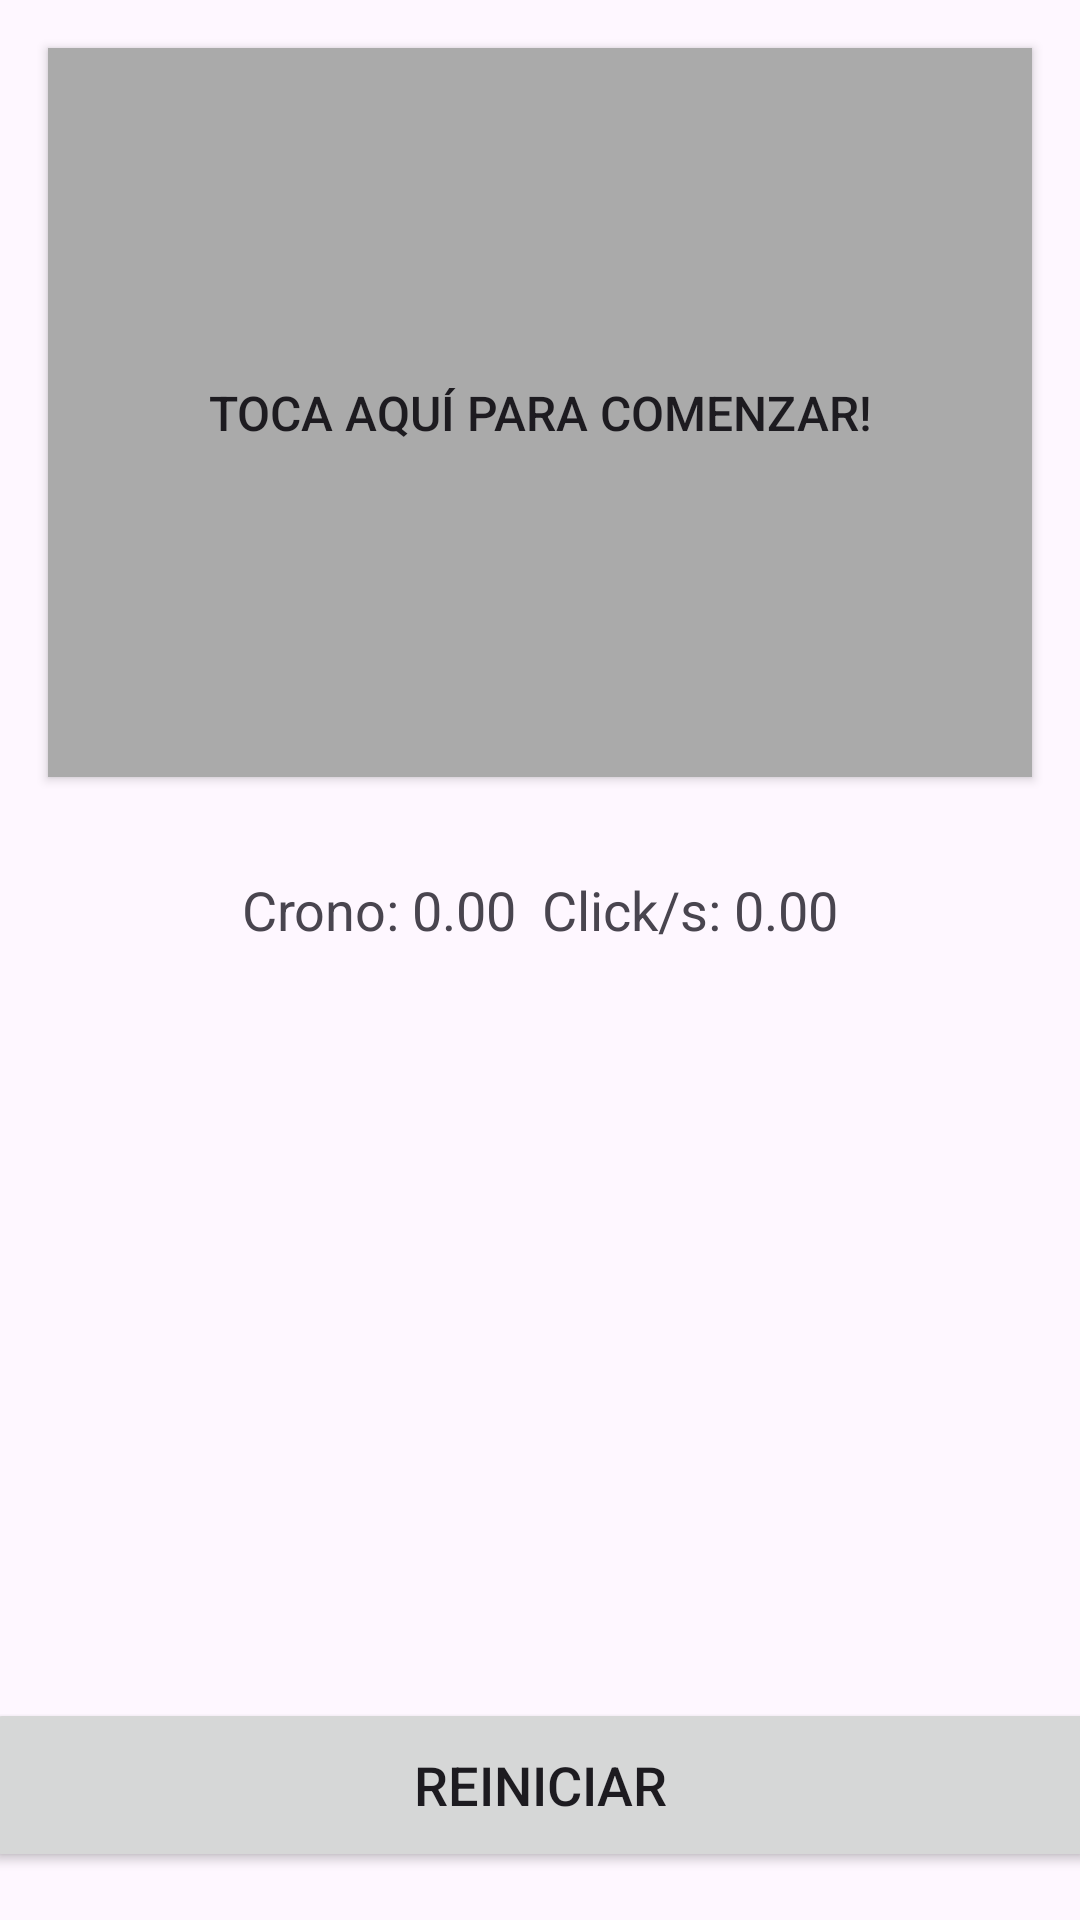

Write the Android layout XML for this screen, with the resource values it uses.
<!-- AndroidManifest.xml: application theme Theme.Nac1 -->
<!-- res/layout/activity_main.xml -->
<?xml version="1.0" encoding="utf-8"?>
<androidx.constraintlayout.widget.ConstraintLayout xmlns:android="http://schemas.android.com/apk/res/android"
    xmlns:tools="http://schemas.android.com/tools"
    android:layout_width="match_parent"
    android:layout_height="match_parent"
    xmlns:app="http://schemas.android.com/apk/res-auto"
    tools:context=".MainActivity">

    <Button
        android:id="@+id/clickButton"
        android:layout_width="0dp"
        android:layout_height="0dp"
        android:layout_marginTop="16dp"
        android:layout_marginBottom="16dp"
        android:layout_marginStart="16dp"
        android:layout_marginEnd="16dp"
        android:background="@android:color/darker_gray"
        android:text="Toca aquí para comenzar!"
        android:textSize="16sp"
        app:layout_constraintBottom_toTopOf="@+id/timerTextView"
        app:layout_constraintEnd_toEndOf="parent"
        app:layout_constraintStart_toStartOf="parent"
        app:layout_constraintTop_toTopOf="parent" />

    <TextView
        android:id="@+id/timerTextView"
        android:layout_width="0dp"
        android:layout_height="0dp"
        android:layout_marginTop="16dp"
        android:layout_marginBottom="16dp"
        android:layout_marginStart="16dp"
        android:layout_marginEnd="16dp"
        android:text="Crono: 0.00  Click/s: 0.00"
        android:textAlignment="center"
        android:textSize="18sp"
        app:layout_constraintBottom_toTopOf="@+id/resetButton"
        app:layout_constraintEnd_toEndOf="parent"
        app:layout_constraintStart_toStartOf="parent"
        app:layout_constraintTop_toBottomOf="@+id/clickButton" />

    <Button
        android:id="@+id/resetButton"
        android:layout_width="371dp"
        android:layout_height="58dp"
        android:layout_marginStart="16dp"
        android:layout_marginTop="16dp"
        android:layout_marginEnd="16dp"
        android:layout_marginBottom="16dp"
        android:text="Reiniciar"
        android:textSize="18sp"
        app:layout_constraintBottom_toBottomOf="parent"
        app:layout_constraintEnd_toEndOf="parent"
        app:layout_constraintStart_toStartOf="parent"
        app:layout_constraintTop_toBottomOf="@+id/timerTextView" />

</androidx.constraintlayout.widget.ConstraintLayout>
<!-- resources referenced by this layout -->
<resources>
  <style name="Theme.Nac1" parent="Base.Theme.Nac1" />
  <style name="Base.Theme.Nac1" parent="Theme.Material3.DayNight.NoActionBar">
          
          
      </style>
</resources>
